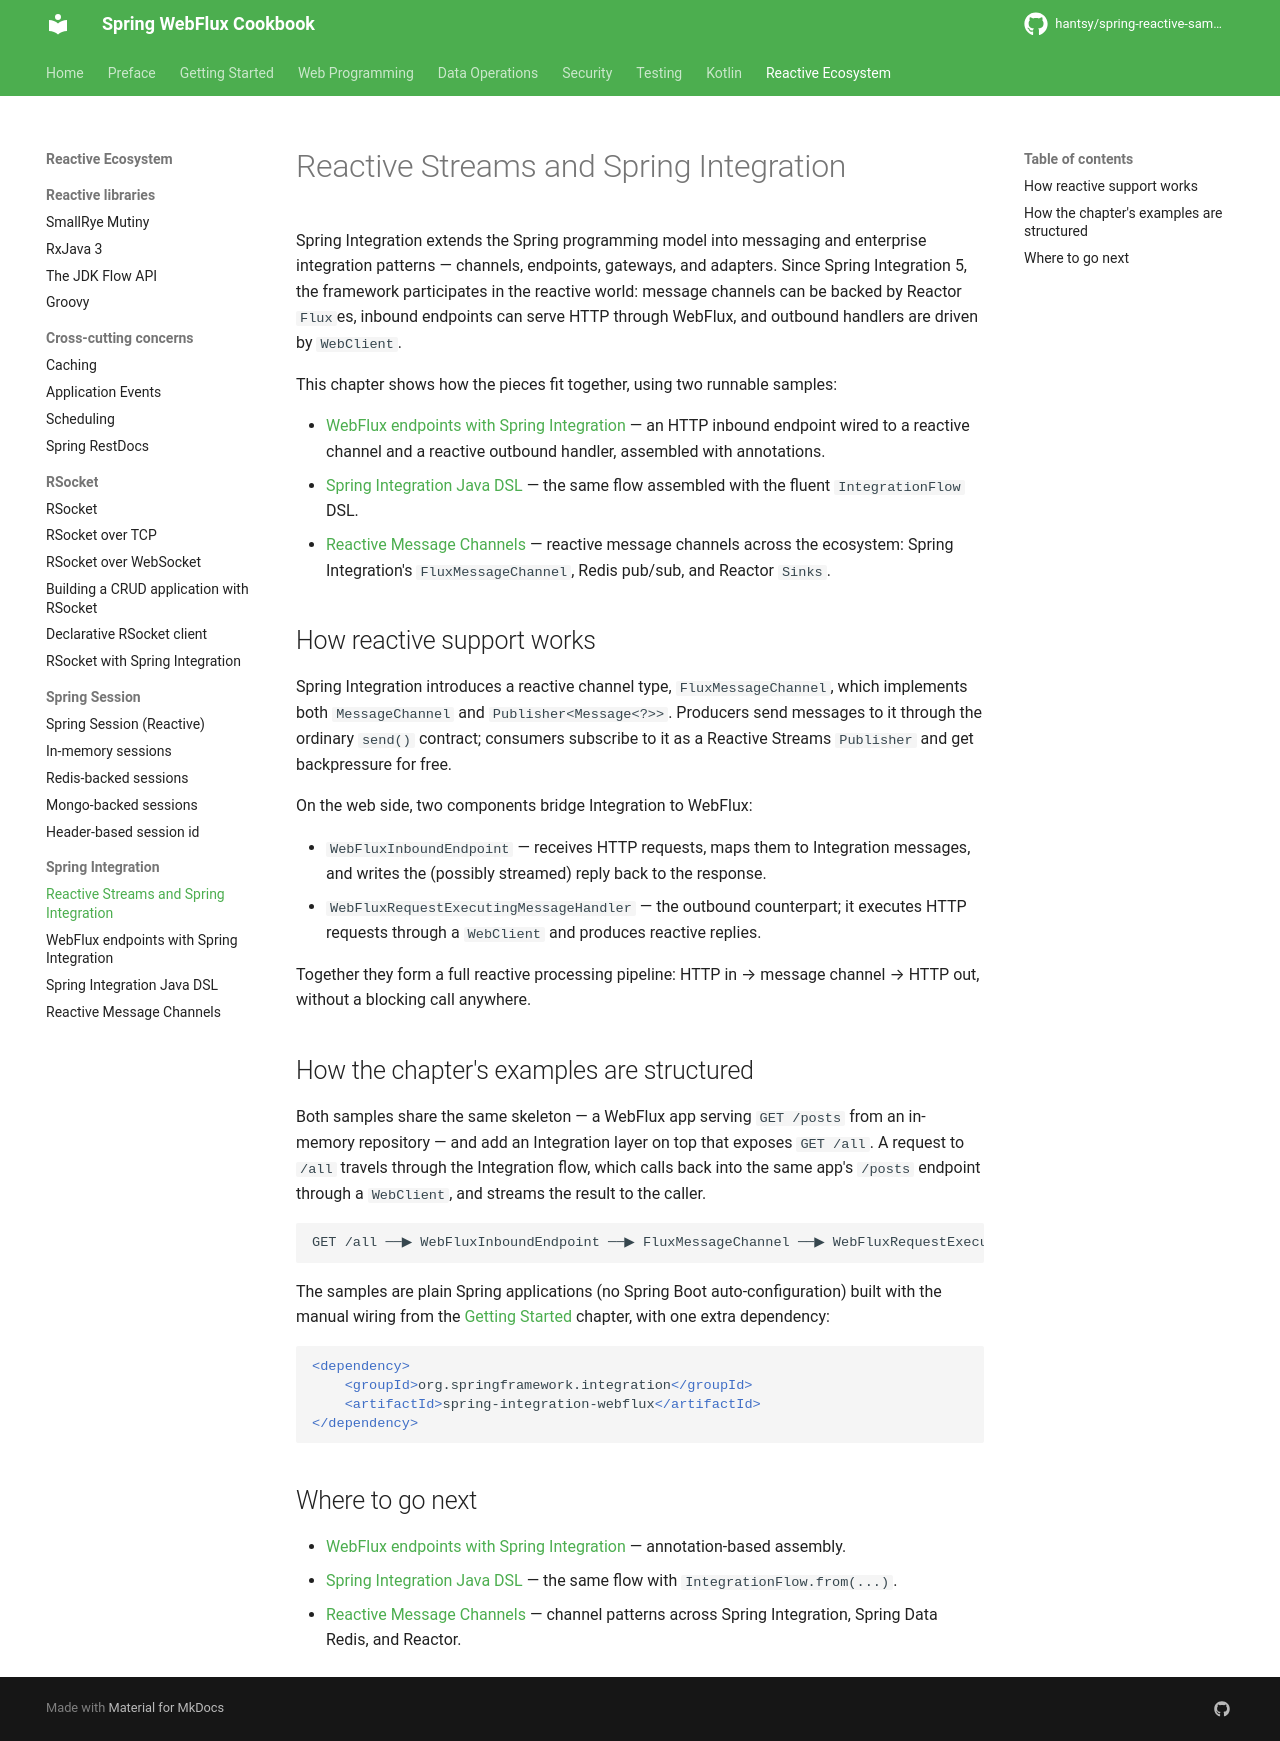

repository: hantsy/spring-reactive-sample · page: other/integration/intro/index.html · generator: mkdocs


# Reactive Streams and Spring Integration

Spring Integration extends the Spring programming model into messaging and enterprise integration patterns — channels, endpoints, gateways, and adapters. Since Spring Integration 5, the framework participates in the reactive world: message channels can be backed by Reactor `Flux`es, inbound endpoints can serve HTTP through WebFlux, and outbound handlers are driven by `WebClient`.

This chapter shows how the pieces fit together, using two runnable samples:

- [WebFlux endpoints with Spring Integration](webflux.md) — an HTTP inbound endpoint wired to a reactive channel and a reactive outbound handler, assembled with annotations.
- [Spring Integration Java DSL](dsl.md) — the same flow assembled with the fluent `IntegrationFlow` DSL.
- [Reactive Message Channels](message-channel.md) — reactive message channels across the ecosystem: Spring Integration's `FluxMessageChannel`, Redis pub/sub, and Reactor `Sinks`.

## How reactive support works

Spring Integration introduces a reactive channel type, `FluxMessageChannel`, which implements both `MessageChannel` and `Publisher<Message<?>>`. Producers send messages to it through the ordinary `send()` contract; consumers subscribe to it as a Reactive Streams `Publisher` and get backpressure for free.

On the web side, two components bridge Integration to WebFlux:

- `WebFluxInboundEndpoint` — receives HTTP requests, maps them to Integration messages, and writes the (possibly streamed) reply back to the response.
- `WebFluxRequestExecutingMessageHandler` — the outbound counterpart; it executes HTTP requests through a `WebClient` and produces reactive replies.

Together they form a full reactive processing pipeline: HTTP in → message channel → HTTP out, without a blocking call anywhere.

## How the chapter's examples are structured

Both samples share the same skeleton — a WebFlux app serving `GET /posts` from an in-memory repository — and add an Integration layer on top that exposes `GET /all`. A request to `/all` travels through the Integration flow, which calls back into the same app's `/posts` endpoint through a `WebClient`, and streams the result to the caller.

```
GET /all ──▶ WebFluxInboundEndpoint ──▶ FluxMessageChannel ──▶ WebFluxRequestExecutingMessageHandler ──▶ GET /posts
```

The samples are plain Spring applications (no Spring Boot auto-configuration) built with the manual wiring from the [Getting Started](../../start/intro.md) chapter, with one extra dependency:

```xml
<dependency>
    <groupId>org.springframework.integration</groupId>
    <artifactId>spring-integration-webflux</artifactId>
</dependency>
```

## Where to go next

- [WebFlux endpoints with Spring Integration](webflux.md) — annotation-based assembly.
- [Spring Integration Java DSL](dsl.md) — the same flow with `IntegrationFlow.from(...)`.
- [Reactive Message Channels](message-channel.md) — channel patterns across Spring Integration, Spring Data Redis, and Reactor.
